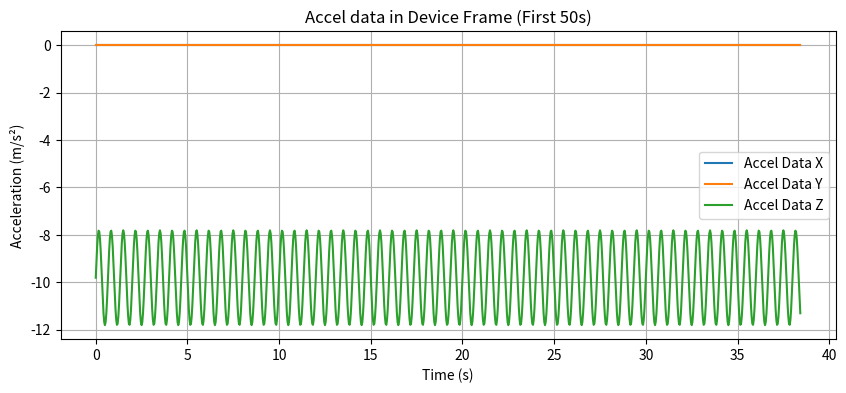
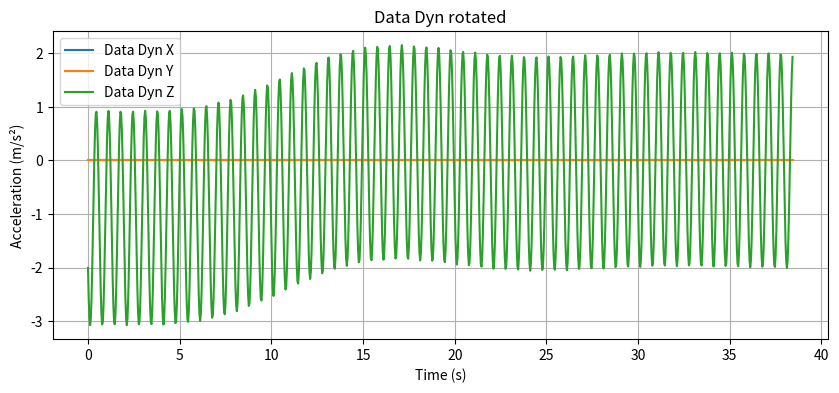
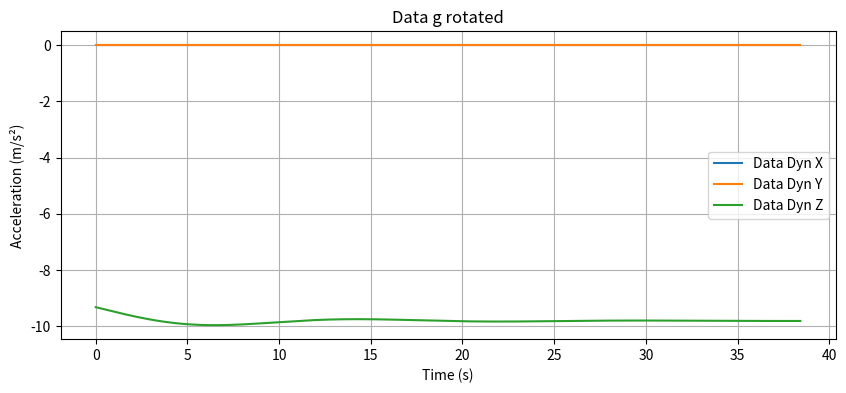

The matplotlib source for these figures, in order:
# /*---------------------------------------------------------------------------------------------
#  * Copyright (c) 2022 STMicroelectronics.
#  * All rights reserved.
#  *
#  * This software is licensed under terms that can be found in the LICENSE file in
#  * the root directory of this software component.
#  * If no LICENSE file comes with this software, it is provided AS-IS.
#  *--------------------------------------------------------------------------------------------*/

import numpy as np
import scipy.signal as signal

np.random.seed(611)


def delay_signal(data, delay_samples):
    """
    Delay a signal by an integer number of samples (no interpolation).
    Pads the start with NaNs and truncates the end.

    Parameters:
    data (ndarray): Input signal of shape (N,) or (N, C)
    delay_samples (int): Integer delay in samples

    Returns:
    ndarray: Delayed signal with NaNs at the beginning.
    """
    delay_samples = int(round(delay_samples))
    if delay_samples == 0:
        return data.copy()

    if data.ndim == 1:
        # 1D signal
        return np.concatenate([np.full(delay_samples, np.nan), data[:-delay_samples]])
    else:
        # 2D signal: (N, C)
        pad = np.full((delay_samples, data.shape[1]), np.nan)
        return np.vstack([pad, data[:-delay_samples]])

def get_filter_zi(data, filt_sos):
    init_data = np.mean(data[:10, :], axis=0)

    zi_states = []

    for axis in range(3):
        zi = signal.sosfilt_zi(filt_sos)  # shape (n_sections, 2)
        zi *= init_data[axis]
        zi_states.append(zi)

    return zi_states

def lowpass_filter(data, fs=100):
    """Filter signal on all axis with an low-pass filter."""

    # print("[INFO] : Low-pass filtering data - Len {}, Shape {}".format(len(data), data.shape))

    # Filter specifications
    wp = 0.2 # Passband edge
    ws = 0.5 # Stopband edge
    gpass = 0.2         # Maximum passband loss (dB)
    gstop = 30        # Minimum stopband attenuation (dB)

    # Design IIR filter (Butterworth, Chebyshev, Elliptic available)
    lowpass_iir_sos = signal.iirdesign(wp, ws, gpass, gstop, ftype='butter', output='sos', fs=fs)

    zi_states = get_filter_zi(data, lowpass_iir_sos)

    data_filtered = np.empty_like(data)
    for axis in range(3):
        data_filtered[:, axis], zf = signal.sosfilt(lowpass_iir_sos, data[:, axis], zi=zi_states[axis])

    return data_filtered


def decompose_dyn(data, fs=100, mean_group_delay=270):
    """
    separate acceleration into low-varying and dynamic component
    Group delay in passband (where passband is to -20dB)
    """

    data_g = lowpass_filter(data, fs=fs)

    if data_g.shape[0] <= mean_group_delay:
        # Data too short to decompose
        print("[INFO] : Decomposing data - Data too short to decompose. Shape {}, group delay {}".format(data_g.shape, mean_group_delay))
        return np.empty((0,)), np.empty((0,))

    data_g_delayed = delay_signal(data_g, mean_group_delay)

    # print("[INFO] : Decomposing data - data_g_delayed shape {}, data shape {}".format(data_g_delayed.shape, data.shape))

    data_dyn = data - data_g_delayed

    valid_start = np.argmax(~np.isnan(data_dyn[:, 0]))  # Assumes X, Y, Z are all aligned
    data_dyn = data_dyn[valid_start:]
    data_g = data_g[valid_start:]

    # print("[INFO] : Decomposing data - dropped {} samples, new len {}".format(valid_start, data_dyn.shape[0]))

    return data_g, data_dyn


def colwise_dot(lhs, rhs):
    """ compute the dot product column by column"""
    return np.sum(lhs * rhs, axis=1)


def gravity_rotation(data, fs=100, mean_group_delay=270):

    # Rotate the coordinate system in order to have z pointing in the gravity direction
    #
    data_g, data_dyn = decompose_dyn(data, fs=fs, mean_group_delay=mean_group_delay)

    if data_g.shape[0] == 0:
        # Data was too short to decompose
        return np.empty((0,))

    # Normalize gravity
    data_g = data_g / np.sqrt(colwise_dot(data_g, data_g))[:, np.newaxis]

    # Cross product between z and g versors
    axis = np.concatenate(
        (-data_g[:, 1:2], data_g[:, 0:1], np.zeros((data_g.shape[0], 1))), axis=1)
    sin, cos = np.sqrt(colwise_dot(axis, axis))[:, np.newaxis], -data_g[:, 2:3]

    # Normalize rotation axis and handle degenerate configurations
    with np.errstate(divide='ignore', invalid='ignore'):
        axis = np.true_divide(axis, sin)
        # Set rotation to 0 if gravity aligned to z
        axis[axis == np.inf] = 0.0
        axis = np.nan_to_num(axis)

    data_dyn = data_dyn * cos + np.cross(axis, data_dyn) * sin + \
        axis * colwise_dot(axis, data_dyn)[:, np.newaxis] * (1.0 - cos)
    # print( data_dyn[0,:])
    return data_dyn


if __name__ == '__main__':
    # #
    # dataExample = [[1, 0, 0], [1, 0, 0], [0, 0, 1]]
    # dataExample = np.array(dataExample)
    # print(dataExample)
    # A_COEFF = [1.0, -3.868656635, 5.614526749, -3.622760773, 0.8768966198]
    # B_COEFF = [0.9364275932, -3.745710373,
               # 5.618565559, -3.745710373, 0.9364275932]
    # print(gravity_rotation(dataExample, A_COEFF, B_COEFF))



    import matplotlib.pyplot as plt


    # Parameters
    fs = 26               # Sampling frequency (Hz)
    duration_sec = 500    # Total duration in seconds
    n_samples = duration_sec * fs
    f_walk = 1.5          # Walking frequency (Hz)

    # Time vector
    t = np.linspace(0, duration_sec, n_samples, endpoint=False)

    # Simulate gravity vector
    gravity = np.full((n_samples, 3), [0,0,-9.81])

    # Dynamic motion (Walking)
    walking_x = np.zeros_like(t)
    walking_y = np.zeros_like(t)
    walking_z = 2 * np.sin(2 * np.pi * f_walk * t)
    walking = np.column_stack((walking_x, walking_y, walking_z))

    # # Add rotation to gravity and walking (eg to simulate phone rotating in pocket)

    # pitch_freq=0.01
    # pitch_mag_deg=400 
    # roll_freq=0.05
    # roll_mag_deg=0
    # yaw_freq=0.025
    # yaw_mag_deg=0
    # rotation_noise_std=0

    # rotated_walking = rotate_signal_with_orientation(
        # walking,
        # t,
        # pitch_freq=pitch_freq,
        # roll_freq=roll_freq,
        # yaw_freq=yaw_freq,
        # pitch_mag_deg=pitch_mag_deg,
        # roll_mag_deg=roll_mag_deg,
        # yaw_mag_deg=yaw_mag_deg,
        # noise_std=rotation_noise_std)

    # rotated_gravity = rotate_signal_with_orientation(
        # gravity,
        # t,
        # pitch_freq=pitch_freq,
        # roll_freq=roll_freq,
        # yaw_freq=yaw_freq,
        # pitch_mag_deg=pitch_mag_deg,
        # roll_mag_deg=roll_mag_deg,
        # yaw_mag_deg=yaw_mag_deg,
        # noise_std=rotation_noise_std)

    # # Add noise
    # burst_probability = 0.01
    # burst_magnitude = 3.0
    # bursts = np.random.rand(*gravity.shape) < burst_probability
    # burst_noise = bursts * np.random.normal(0.0, burst_magnitude, gravity.shape)
    # background_noise = np.random.normal(0.0, 0.2, gravity.shape)
    # noise = burst_noise + background_noise
    noise = np.zeros_like(walking)

    # Final accelerometer signal
    # accel_data = rotated_walking + rotated_gravity + noise
    accel_data = walking + gravity + noise

    # Plot Before
    plt.figure(figsize=(10, 4))
    for i, label in enumerate(['X', 'Y', 'Z']):
        plt.plot(t[:1000], accel_data[:1000, i], label='Accel Data ' + label)
    plt.xlabel('Time (s)')
    plt.ylabel('Acceleration (m/s²)')
    plt.title('Accel data in Device Frame (First 50s)')
    plt.legend()
    plt.grid(True)
    plt.show()

    data_g, data_dyn = decompose_dyn(accel_data)
    data_dyn = gravity_rotation(accel_data)

    # Plot After
    plt.figure(figsize=(10, 4))
    for i, label in enumerate(['X', 'Y', 'Z']):
        plt.plot(t[:1000], data_dyn[:1000, i], label='Data Dyn ' + label)
    plt.xlabel('Time (s)')
    plt.ylabel('Acceleration (m/s²)')
    plt.title('Data Dyn rotated')
    plt.legend()
    plt.grid(True)
    plt.show()

    plt.figure(figsize=(10, 4))
    for i, label in enumerate(['X', 'Y', 'Z']):
        plt.plot(t[:1000], data_g[:1000, i], label='Data Dyn ' + label)
    plt.xlabel('Time (s)')
    plt.ylabel('Acceleration (m/s²)')
    plt.title('Data g rotated')
    plt.legend()
    plt.grid(True)
    plt.show()

    # plot_all_axes_fft(rotated_gravity, rotated_walking, fs, Nf, zero_padding_factor=4, db_scale=True)
    #plot_vector_trajectory_3d(gravity, step=10)

    #animate_vector_trajectory(rotated_gravity + rotated_walking, step=5)
